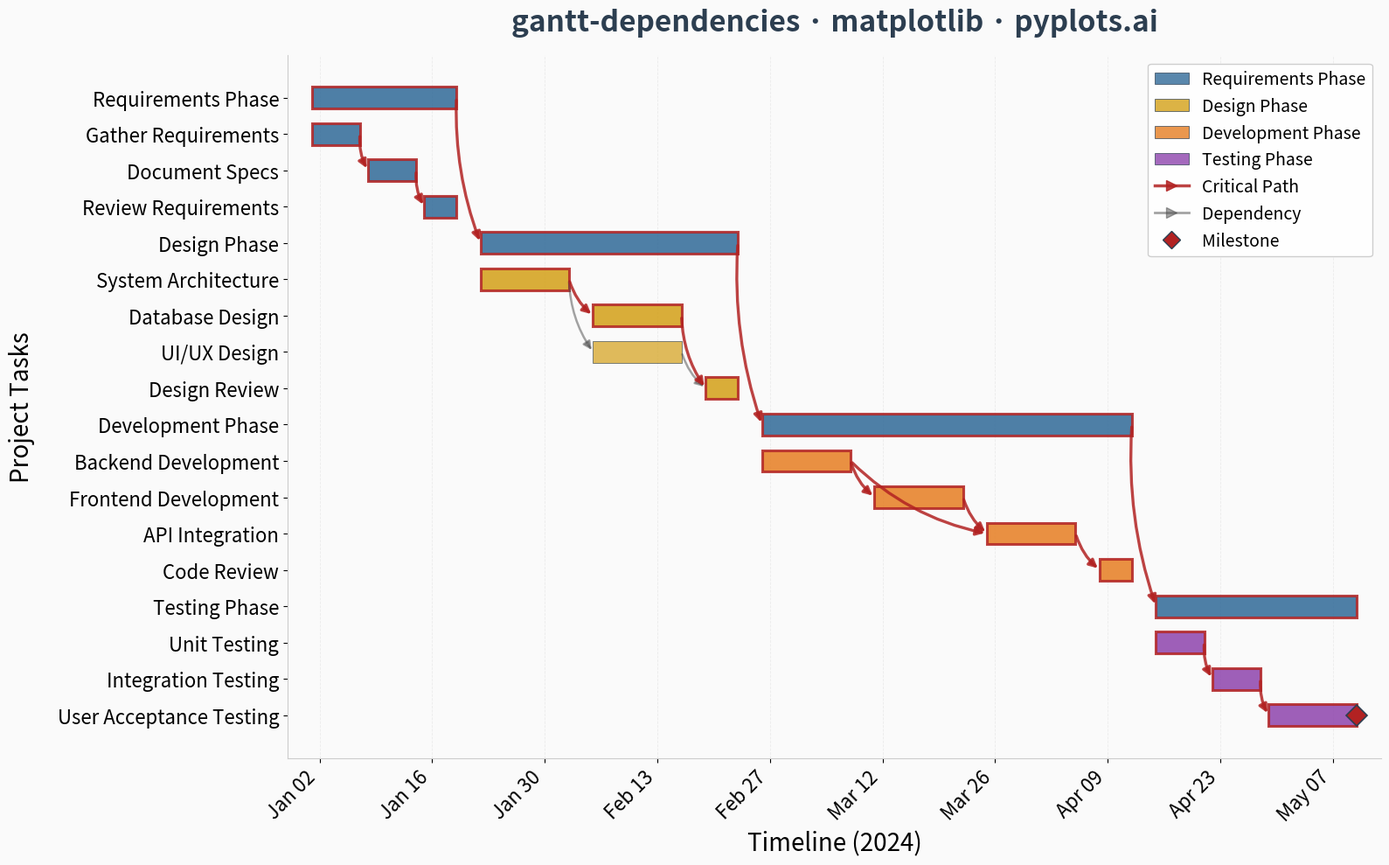

Recreate this plot in Python.
"""pyplots.ai
gantt-dependencies: Gantt Chart with Dependencies
Library: matplotlib 3.10.8 | Python 3.14
"""

import matplotlib.dates as mdates
import matplotlib.pyplot as plt
import numpy as np
import pandas as pd
from matplotlib.lines import Line2D
from matplotlib.patches import FancyArrowPatch, Patch


# Data - Software development project with phases and dependencies
np.random.seed(42)

tasks_data = {
    "task": [
        # Requirements Phase
        "Requirements Phase",
        "Gather Requirements",
        "Document Specs",
        "Review Requirements",
        # Design Phase
        "Design Phase",
        "System Architecture",
        "Database Design",
        "UI/UX Design",
        "Design Review",
        # Development Phase
        "Development Phase",
        "Backend Development",
        "Frontend Development",
        "API Integration",
        "Code Review",
        # Testing Phase
        "Testing Phase",
        "Unit Testing",
        "Integration Testing",
        "User Acceptance Testing",
    ],
    "start": [
        # Requirements Phase
        pd.Timestamp("2024-01-01"),
        pd.Timestamp("2024-01-01"),
        pd.Timestamp("2024-01-08"),
        pd.Timestamp("2024-01-15"),
        # Design Phase
        pd.Timestamp("2024-01-22"),
        pd.Timestamp("2024-01-22"),
        pd.Timestamp("2024-02-05"),
        pd.Timestamp("2024-02-05"),
        pd.Timestamp("2024-02-19"),
        # Development Phase
        pd.Timestamp("2024-02-26"),
        pd.Timestamp("2024-02-26"),
        pd.Timestamp("2024-03-11"),
        pd.Timestamp("2024-03-25"),
        pd.Timestamp("2024-04-08"),
        # Testing Phase
        pd.Timestamp("2024-04-15"),
        pd.Timestamp("2024-04-15"),
        pd.Timestamp("2024-04-22"),
        pd.Timestamp("2024-04-29"),
    ],
    "end": [
        # Requirements Phase
        pd.Timestamp("2024-01-19"),
        pd.Timestamp("2024-01-07"),
        pd.Timestamp("2024-01-14"),
        pd.Timestamp("2024-01-19"),
        # Design Phase
        pd.Timestamp("2024-02-23"),
        pd.Timestamp("2024-02-02"),
        pd.Timestamp("2024-02-16"),
        pd.Timestamp("2024-02-16"),
        pd.Timestamp("2024-02-23"),
        # Development Phase
        pd.Timestamp("2024-04-12"),
        pd.Timestamp("2024-03-08"),
        pd.Timestamp("2024-03-22"),
        pd.Timestamp("2024-04-05"),
        pd.Timestamp("2024-04-12"),
        # Testing Phase
        pd.Timestamp("2024-05-10"),
        pd.Timestamp("2024-04-21"),
        pd.Timestamp("2024-04-28"),
        pd.Timestamp("2024-05-10"),
    ],
    "group": [
        # Requirements Phase
        None,
        "Requirements Phase",
        "Requirements Phase",
        "Requirements Phase",
        # Design Phase
        None,
        "Design Phase",
        "Design Phase",
        "Design Phase",
        "Design Phase",
        # Development Phase
        None,
        "Development Phase",
        "Development Phase",
        "Development Phase",
        "Development Phase",
        # Testing Phase
        None,
        "Testing Phase",
        "Testing Phase",
        "Testing Phase",
    ],
    "depends_on": [
        # Requirements Phase
        [],
        [],
        ["Gather Requirements"],
        ["Document Specs"],
        # Design Phase
        ["Requirements Phase"],
        [],
        ["System Architecture"],
        ["System Architecture"],
        ["Database Design", "UI/UX Design"],
        # Development Phase
        ["Design Phase"],
        [],
        ["Backend Development"],
        ["Backend Development", "Frontend Development"],
        ["API Integration"],
        # Testing Phase
        ["Development Phase"],
        [],
        ["Unit Testing"],
        ["Integration Testing"],
    ],
}

df = pd.DataFrame(tasks_data)

# Calculate durations in days
df["duration"] = (df["end"] - df["start"]).dt.days

# Create task index mapping for y-position
task_to_idx = {task: i for i, task in enumerate(df["task"])}

# Define colorblind-safe palette for each phase
phase_colors = {
    "Requirements Phase": "#306998",
    "Design Phase": "#D4A017",
    "Development Phase": "#E67E22",
    "Testing Phase": "#8E44AD",
}

# Compute critical path (longest path through dependency network)
# Build adjacency with implicit phase↔child edges for a connected graph
task_successors = {t: [] for t in df["task"]}
for _, r in df.iterrows():
    for dep in r["depends_on"]:
        if dep in task_successors:
            task_successors[dep].append(r["task"])

# Add implicit edges: phase header → child tasks with no in-phase deps,
# and last-finishing child → next phase header
for phase_name in phase_colors:
    children = df[df["group"] == phase_name]
    # Children with no explicit dependencies → phase header leads to them
    for _, child in children.iterrows():
        if not child["depends_on"]:
            task_successors[phase_name].append(child["task"])
    # Find last-finishing child and connect to next phase(s)
    if not children.empty:
        last_child = children.loc[children["end"].idxmax(), "task"]
        # Find phases that depend on this phase
        for _, r in df.iterrows():
            if phase_name in r["depends_on"] and r["task"] in phase_colors:
                task_successors[last_child].append(r["task"])

# Longest path from each task using DFS with memoization
longest_from = {}


def longest_path(task):
    if task in longest_from:
        return longest_from[task]
    succs = task_successors[task]
    if not succs:
        longest_from[task] = [task]
        return [task]
    best = []
    for s in succs:
        path = longest_path(s)
        if len(path) > len(best):
            best = path
    longest_from[task] = [task] + best
    return longest_from[task]


# Find the globally longest path
critical_path = []
for task in df["task"]:
    path = longest_path(task)
    if len(path) > len(critical_path):
        critical_path = path
critical_set = set(critical_path)

# Create figure with subtle background — taller for 18 tasks
fig, ax = plt.subplots(figsize=(16, 10))
fig.patch.set_facecolor("#FAFAFA")
ax.set_facecolor("#FAFAFA")

# Plot bars
bar_height = 0.6
group_bar_height = 0.35

for _idx, row in df.iterrows():
    task = row["task"]
    start = row["start"]
    duration = row["duration"]
    group = row["group"]
    y_pos = len(df) - 1 - task_to_idx[task]

    is_group = group is None and task in phase_colors
    on_critical = task in critical_set

    if is_group:
        color = phase_colors[task]
        edge_clr = "#B22222" if on_critical else "#2C3E50"
        edge_w = 2.5 if on_critical else 1.5
        ax.barh(
            y_pos,
            duration,
            left=start,
            height=group_bar_height,
            color=color,
            alpha=0.95,
            edgecolor=edge_clr,
            linewidth=edge_w,
            zorder=3,
        )
    else:
        if group and group in phase_colors:
            color = phase_colors[group]
        else:
            color = "#306998"
        edge_clr = "#B22222" if on_critical else "#2C3E50"
        edge_w = 2.2 if on_critical else 0.6
        task_alpha = 0.85 if on_critical else 0.7
        ax.barh(
            y_pos,
            duration,
            left=start,
            height=bar_height,
            color=color,
            alpha=task_alpha,
            edgecolor=edge_clr,
            linewidth=edge_w,
            zorder=3,
        )

# Draw dependency arrows
for _idx, row in df.iterrows():
    task = row["task"]
    depends = row["depends_on"]
    y_pos = len(df) - 1 - task_to_idx[task]
    task_start = row["start"]

    for dep in depends:
        if dep in task_to_idx:
            dep_idx = task_to_idx[dep]
            dep_y_pos = len(df) - 1 - dep_idx
            dep_row = df[df["task"] == dep].iloc[0]
            dep_end = dep_row["end"]

            # Arrow from right edge (end date) of predecessor to left edge (start date) of successor
            start_x = dep_end
            start_y = dep_y_pos
            end_x = task_start
            end_y = y_pos

            # Curvature based on vertical distance
            dy = abs(end_y - start_y)
            rad = 0.15 if dy <= 2 else (0.1 if dy <= 5 else 0.08)

            # Highlight arrows on the critical path
            is_critical_edge = dep in critical_set and task in critical_set
            arr_color = "#B22222" if is_critical_edge else "#4A4A4A"
            arr_lw = 2.4 if is_critical_edge else 1.8
            arr_alpha = 0.85 if is_critical_edge else 0.5

            arrow = FancyArrowPatch(
                (start_x, start_y),
                (end_x, end_y),
                arrowstyle="-|>",
                color=arr_color,
                linewidth=arr_lw,
                connectionstyle=f"arc3,rad={rad}",
                alpha=arr_alpha,
                mutation_scale=14,
                zorder=5 if is_critical_edge else 4,
            )
            ax.add_patch(arrow)

# Format y-axis with task names
task_labels = df["task"].tolist()[::-1]
y_positions = range(len(task_labels))

styled_labels = []
for label in task_labels:
    row = df[df["task"] == label].iloc[0]
    if row["group"] is not None:
        styled_labels.append(f"    {label}")
    else:
        styled_labels.append(label)

ax.set_yticks(y_positions)
ax.set_yticklabels(styled_labels)

# Bold phase labels
for i, label in enumerate(task_labels):
    row = df[df["task"] == label].iloc[0]
    if row["group"] is None and label in phase_colors:
        ax.get_yticklabels()[i].set_fontweight("bold")

# Format x-axis with dates
ax.xaxis.set_major_formatter(mdates.DateFormatter("%b %d"))
ax.xaxis.set_major_locator(mdates.WeekdayLocator(interval=2))
ax.tick_params(axis="both", labelsize=16)
plt.xticks(rotation=45, ha="right")

# Labels and title
ax.set_xlabel("Timeline (2024)", fontsize=20)
ax.set_ylabel("Project Tasks", fontsize=20)
ax.set_title("gantt-dependencies · matplotlib · pyplots.ai", fontsize=24, fontweight="bold", color="#2C3E50", pad=20)

# Grid - subtle vertical lines for timeline
ax.grid(True, axis="x", alpha=0.15, linewidth=0.6, linestyle="--", color="#999999")
ax.set_axisbelow(True)

# Remove top and right spines, style remaining
ax.spines["top"].set_visible(False)
ax.spines["right"].set_visible(False)
ax.spines["left"].set_color("#CCCCCC")
ax.spines["bottom"].set_color("#CCCCCC")

# Add milestone diamond at project completion
project_end = df["end"].max()
last_task_y = len(df) - 1 - task_to_idx["User Acceptance Testing"]
ax.plot(
    project_end,
    last_task_y,
    marker="D",
    markersize=12,
    color="#B22222",
    markeredgecolor="#2C3E50",
    markeredgewidth=1.2,
    zorder=6,
)

# Create legend with critical path and dependency entries
legend_patches = [
    Patch(facecolor=color, alpha=0.8, edgecolor="#2C3E50", linewidth=0.6, label=phase)
    for phase, color in phase_colors.items()
]
critical_legend = Line2D(
    [0],
    [0],
    color="#B22222",
    linewidth=2.5,
    alpha=0.85,
    marker=">",
    markersize=8,
    markeredgecolor="#B22222",
    label="Critical Path",
)
arrow_legend = Line2D(
    [0],
    [0],
    color="#4A4A4A",
    linewidth=2,
    alpha=0.5,
    marker=">",
    markersize=8,
    markeredgecolor="#4A4A4A",
    label="Dependency",
)
milestone_legend = Line2D(
    [0], [0], color="#B22222", marker="D", markersize=10, markeredgecolor="#2C3E50", linestyle="None", label="Milestone"
)
legend_patches.extend([critical_legend, arrow_legend, milestone_legend])
ax.legend(
    handles=legend_patches,
    loc="upper right",
    fontsize=14,
    framealpha=0.95,
    edgecolor="#CCCCCC",
    fancybox=True,
    shadow=False,
)

# Adjust layout
ax.set_xlim(df["start"].min() - pd.Timedelta(days=3), df["end"].max() + pd.Timedelta(days=3))

plt.tight_layout()
plt.savefig("plot.png", dpi=300, bbox_inches="tight", facecolor=fig.get_facecolor())
